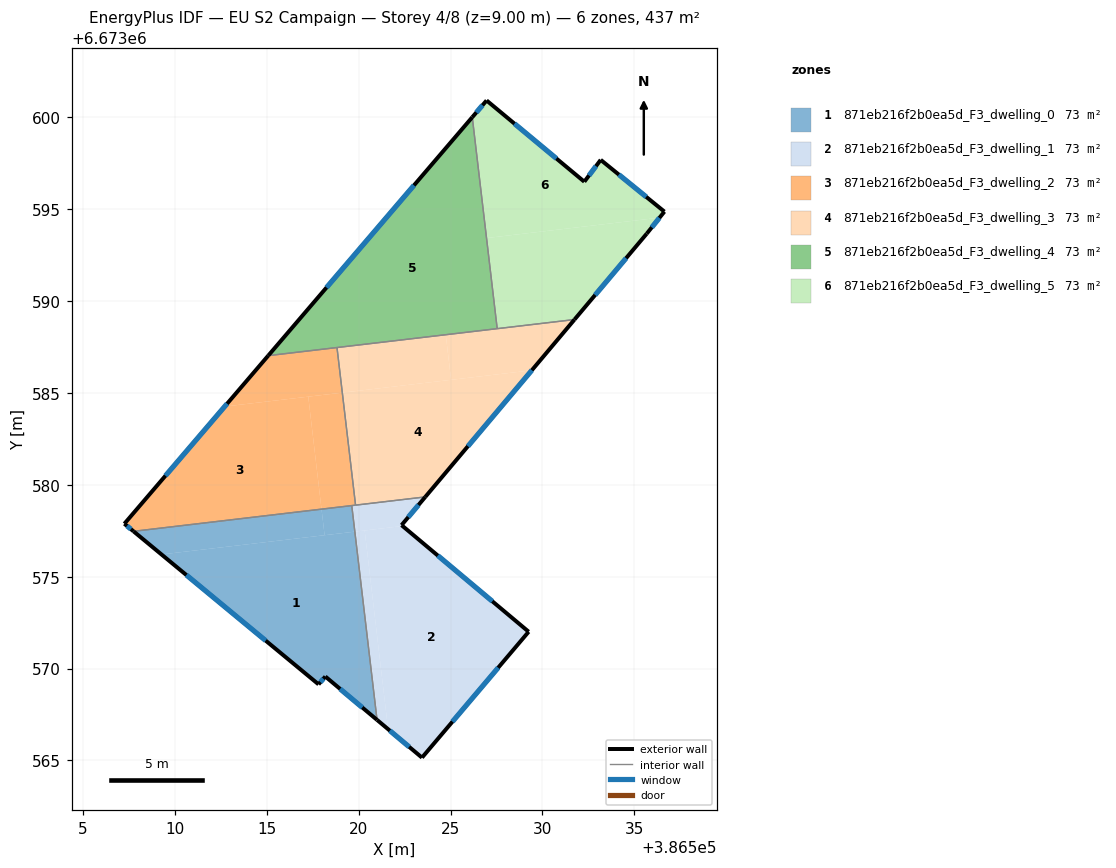
=== STOREY PLAN SPEC (per zone: floor XY polygon, exterior-wall plan segments, windows/doors) ===
zone 1: 871eb216f2b0ea5d_F3_dwelling_0  (72.7 m²)
  floor: (386519.79, 6673577.45) (386521.00, 6673567.20) (386518.18, 6673569.56) (386517.81, 6673569.14) (386509.26, 6673576.21)
  floor: (386517.98, 6673578.68) (386518.14, 6673577.26) (386509.26, 6673576.21) (386507.74, 6673577.47)
  floor: (386519.62, 6673578.87) (386519.79, 6673577.45) (386518.14, 6673577.26) (386517.98, 6673578.68)
  exterior wall: (386518.18, 6673569.56) – (386521.00, 6673567.20)  [3.7 m]
    window: (386518.99, 6673568.89) – (386520.19, 6673567.88)  [2.0 m²]
  exterior wall: (386517.81, 6673569.14) – (386518.18, 6673569.56)  [0.6 m]
    window: (386517.92, 6673569.26) – (386518.08, 6673569.44)  [0.3 m²]
  exterior wall: (386507.74, 6673577.47) – (386517.81, 6673569.14)  [13.1 m]
    window: (386510.62, 6673575.09) – (386514.94, 6673571.52)  [7.2 m²]
  interior walls: 2
zone 2: 871eb216f2b0ea5d_F3_dwelling_1  (72.7 m²)
  floor: (386529.25, 6673572.00) (386523.45, 6673565.15) (386521.60, 6673566.70) (386520.33, 6673577.51) (386522.39, 6673577.76)
  floor: (386520.33, 6673577.51) (386521.60, 6673566.70) (386521.00, 6673567.20) (386519.79, 6673577.45)
  floor: (386523.62, 6673579.34) (386522.33, 6673577.80) (386522.39, 6673577.76) (386519.79, 6673577.45) (386519.62, 6673578.87)
  exterior wall: (386529.25, 6673572.00) – (386522.33, 6673577.80)  [9.0 m]
    window: (386527.27, 6673573.66) – (386524.31, 6673576.15)  [5.0 m²]
  exterior wall: (386523.45, 6673565.15) – (386529.25, 6673572.00)  [9.0 m]
    window: (386525.10, 6673567.11) – (386527.59, 6673570.04)  [4.9 m²]
  exterior wall: (386521.00, 6673567.20) – (386523.45, 6673565.15)  [3.2 m]
    window: (386521.70, 6673566.62) – (386522.75, 6673565.74)  [1.8 m²]
  exterior wall: (386522.33, 6673577.80) – (386523.62, 6673579.34)  [2.0 m]
    window: (386522.70, 6673578.24) – (386523.26, 6673578.90)  [1.1 m²]
  interior walls: 3
zone 3: 871eb216f2b0ea5d_F3_dwelling_2  (72.8 m²)
  floor: (386519.11, 6673585.02) (386519.83, 6673578.89) (386517.98, 6673578.68) (386517.25, 6673584.80)
  floor: (386518.82, 6673587.47) (386519.11, 6673585.02) (386512.70, 6673584.26) (386515.07, 6673587.03)
  floor: (386517.25, 6673584.80) (386517.98, 6673578.68) (386507.74, 6673577.47) (386507.24, 6673577.88) (386512.70, 6673584.26)
  exterior wall: (386515.07, 6673587.03) – (386507.24, 6673577.88)  [12.0 m]
    window: (386512.84, 6673584.42) – (386509.48, 6673580.50)  [6.6 m²]
  exterior wall: (386507.24, 6673577.88) – (386507.74, 6673577.47)  [0.6 m]
    window: (386507.39, 6673577.76) – (386507.60, 6673577.59)  [0.4 m²]
  interior walls: 4
zone 4: 871eb216f2b0ea5d_F3_dwelling_3  (72.7 m²)
  floor: (386529.42, 6673586.23) (386523.62, 6673579.34) (386519.83, 6673578.89) (386519.11, 6673585.02)
  floor: (386524.74, 6673588.17) (386525.03, 6673585.72) (386519.11, 6673585.02) (386518.82, 6673587.47)
  floor: (386531.75, 6673589.00) (386529.42, 6673586.23) (386525.03, 6673585.72) (386524.74, 6673588.17)
  exterior wall: (386523.62, 6673579.34) – (386531.75, 6673589.00)  [12.6 m]
    window: (386525.95, 6673582.10) – (386529.43, 6673586.24)  [7.0 m²]
  interior walls: 4
zone 5: 871eb216f2b0ea5d_F3_dwelling_4  (72.8 m²)
  floor: (386526.18, 6673600.01) (386527.54, 6673588.50) (386515.07, 6673587.03)
  exterior wall: (386526.18, 6673600.01) – (386515.07, 6673587.03)  [17.1 m]
    window: (386523.01, 6673596.31) – (386518.25, 6673590.74)  [9.4 m²]
  interior walls: 3
zone 6: 871eb216f2b0ea5d_F3_dwelling_5  (72.7 m²)
  floor: (386536.38, 6673594.54) (386535.68, 6673593.67) (386531.75, 6673589.00) (386527.54, 6673588.50) (386526.96, 6673593.43)
  floor: (386533.17, 6673597.69) (386536.64, 6673594.87) (386536.38, 6673594.54) (386526.96, 6673593.43) (386526.18, 6673600.01) (386526.96, 6673600.92) (386532.28, 6673596.50)
  exterior wall: (386535.68, 6673593.67) – (386536.64, 6673594.87)  [1.5 m]
    window: (386535.96, 6673594.02) – (386536.37, 6673594.53)  [0.8 m²]
  exterior wall: (386531.75, 6673589.00) – (386535.68, 6673593.67)  [6.1 m]
    window: (386532.87, 6673590.33) – (386534.56, 6673592.34)  [3.4 m²]
  exterior wall: (386526.96, 6673600.92) – (386526.18, 6673600.01)  [1.2 m]
    window: (386526.74, 6673600.66) – (386526.41, 6673600.27)  [0.7 m²]
  exterior wall: (386532.28, 6673596.50) – (386526.96, 6673600.92)  [6.9 m]
    window: (386530.76, 6673597.76) – (386528.48, 6673599.66)  [3.8 m²]
  exterior wall: (386533.17, 6673597.69) – (386532.28, 6673596.50)  [1.5 m]
    window: (386532.92, 6673597.35) – (386532.54, 6673596.84)  [0.8 m²]
  exterior wall: (386536.64, 6673594.87) – (386533.17, 6673597.69)  [4.5 m]
    window: (386535.65, 6673595.68) – (386534.17, 6673596.89)  [2.5 m²]
  interior walls: 2

=== DERIVED (storey summary) ===
Building: EU S2 Campaign
Storey: 4 of 8  (floor level z = 9.00 m)
Storey gross floor area: 436.5 m²
Zones on this storey: 6
  - 871eb216f2b0ea5d_F3_dwelling_0: floor 72.7 m²; exterior wall 17.3 m (51.9 m²); 3 window(s) 9.5 m²; WWR 18.4%
  - 871eb216f2b0ea5d_F3_dwelling_1: floor 72.7 m²; exterior wall 23.2 m (69.7 m²); 4 window(s) 12.8 m²; WWR 18.4%
  - 871eb216f2b0ea5d_F3_dwelling_2: floor 72.8 m²; exterior wall 12.7 m (38.1 m²); 2 window(s) 7.0 m²; WWR 18.4%
  - 871eb216f2b0ea5d_F3_dwelling_3: floor 72.7 m²; exterior wall 12.6 m (37.9 m²); 1 window(s) 7.0 m²; WWR 18.4%
  - 871eb216f2b0ea5d_F3_dwelling_4: floor 72.8 m²; exterior wall 17.1 m (51.3 m²); 1 window(s) 9.4 m²; WWR 18.4%
  - 871eb216f2b0ea5d_F3_dwelling_5: floor 72.7 m²; exterior wall 21.7 m (65.2 m²); 6 window(s) 12.0 m²; WWR 18.4%
Zone adjacency (shared interzone walls):
  - 871eb216f2b0ea5d_F3_dwelling_0 ↔ 871eb216f2b0ea5d_F3_dwelling_1
  - 871eb216f2b0ea5d_F3_dwelling_0 ↔ 871eb216f2b0ea5d_F3_dwelling_2
  - 871eb216f2b0ea5d_F3_dwelling_1 ↔ 871eb216f2b0ea5d_F3_dwelling_2
  - 871eb216f2b0ea5d_F3_dwelling_1 ↔ 871eb216f2b0ea5d_F3_dwelling_3
  - 871eb216f2b0ea5d_F3_dwelling_2 ↔ 871eb216f2b0ea5d_F3_dwelling_3
  - 871eb216f2b0ea5d_F3_dwelling_2 ↔ 871eb216f2b0ea5d_F3_dwelling_4
  - 871eb216f2b0ea5d_F3_dwelling_3 ↔ 871eb216f2b0ea5d_F3_dwelling_4
  - 871eb216f2b0ea5d_F3_dwelling_3 ↔ 871eb216f2b0ea5d_F3_dwelling_5
  - 871eb216f2b0ea5d_F3_dwelling_4 ↔ 871eb216f2b0ea5d_F3_dwelling_5